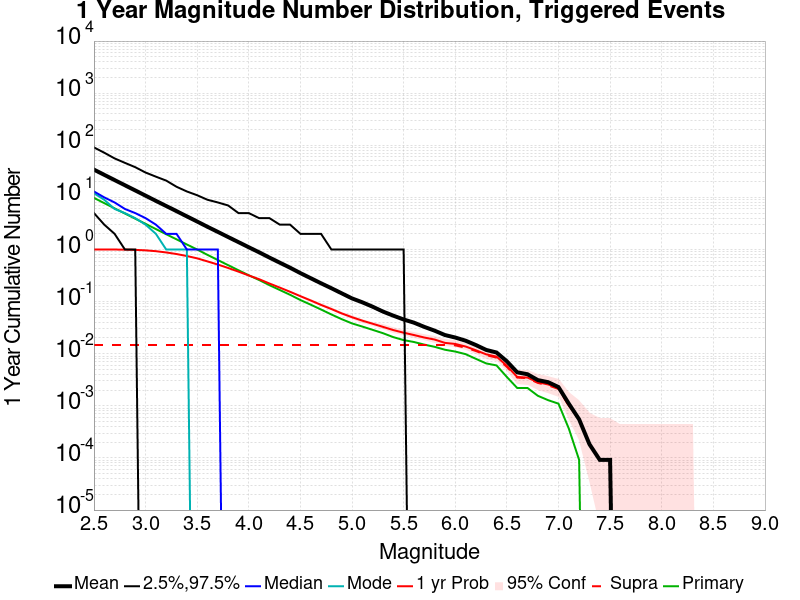

The data file committed next to this chart (first rows):
Mag, Mean, 2.5 %ile, 97.5 %ile, Median, Mode, 1 yr Probability, 1 yr Supra-Seis Prob, Primary Aftershocks Mean
2.5, 34.13, 5.0, 91.0, 13.0, 12.0, 1.0, 0.01468, 9.774
2.6, 27.09, 3.0, 72.0, 10.0, 9.0, 0.9998, 0.01468, 7.762
2.7, 21.51, 2.0, 56.0, 8.0, 6.0, 0.9986, 0.01468, 6.168
2.8, 17.1, 1.0, 46.0, 6.0, 5.0, 0.9946, 0.01468, 4.902
2.9, 13.61, 1.0, 38.0, 5.0, 4.0, 0.9837, 0.01468, 3.904
3.0, 10.8, 0.0, 30.0, 4.0, 3.0, 0.9638, 0.01468, 3.106
3.1, 8.58, 0.0, 25.0, 3.0, 2.0, 0.9285, 0.01468, 2.47
3.2, 6.838, 0.0, 21.0, 2.0, 1.0, 0.8781, 0.01468, 1.961
3.3, 5.448, 0.0, 16.0, 2.0, 1.0, 0.819, 0.01468, 1.567
3.4, 4.324, 0.0, 13.0, 1.0, 1.0, 0.7498, 0.01468, 1.249
3.5, 3.441, 0.0, 11.0, 1.0, 0.0, 0.6768, 0.01468, 0.9994
3.6, 2.727, 0.0, 9.0, 1.0, 0.0, 0.5909, 0.01468, 0.7883
3.7, 2.178, 0.0, 8.0, 1.0, 0.0, 0.5146, 0.01468, 0.6277
3.8, 1.735, 0.0, 7.0, 0.0, 0.0, 0.4419, 0.01468, 0.5008
3.9, 1.386, 0.0, 5.0, 0.0, 0.0, 0.3761, 0.01468, 0.3998
4.0, 1.104, 0.0, 5.0, 0.0, 0.0, 0.3175, 0.01468, 0.3204
4.1, 0.884, 0.0, 4.0, 0.0, 0.0, 0.2694, 0.01468, 0.2596
4.2, 0.7006, 0.0, 4.0, 0.0, 0.0, 0.2228, 0.01468, 0.2068
4.3, 0.5592, 0.0, 3.0, 0.0, 0.0, 0.1859, 0.01468, 0.1672
4.4, 0.4473, 0.0, 3.0, 0.0, 0.0, 0.1544, 0.01468, 0.1351
4.5, 0.3525, 0.0, 2.0, 0.0, 0.0, 0.1272, 0.01468, 0.1072
4.6, 0.2815, 0.0, 2.0, 0.0, 0.0, 0.1052, 0.01468, 0.08734
4.7, 0.2248, 0.0, 2.0, 0.0, 0.0, 0.08642, 0.01468, 0.07055
4.8, 0.1807, 0.0, 1.0, 0.0, 0.0, 0.07211, 0.01468, 0.0567
4.9, 0.1443, 0.0, 1.0, 0.0, 0.0, 0.05945, 0.01468, 0.04606
5.0, 0.1152, 0.0, 1.0, 0.0, 0.0, 0.05018, 0.01468, 0.03817
5.1, 0.09697, 0.0, 1.0, 0.0, 0.0, 0.04312, 0.01468, 0.03321
5.2, 0.07982, 0.0, 1.0, 0.0, 0.0, 0.03761, 0.01468, 0.02872
5.3, 0.0644, 0.0, 1.0, 0.0, 0.0, 0.03275, 0.01468, 0.02477
5.4, 0.05376, 0.0, 1.0, 0.0, 0.0, 0.02844, 0.01468, 0.02083
5.5, 0.04541, 0.0, 1.0, 0.0, 0.0, 0.02532, 0.01468, 0.01826
5.6, 0.03945, 0.0, 0.0, 0.0, 0.0, 0.02284, 0.01468, 0.01679
5.7, 0.03275, 0.0, 0.0, 0.0, 0.0, 0.02046, 0.01468, 0.01495
5.8, 0.02771, 0.0, 0.0, 0.0, 0.0, 0.01872, 0.01468, 0.01358
5.9, 0.02284, 0.0, 0.0, 0.0, 0.0, 0.01615, 0.01468, 0.01193
6.0, 0.02046, 0.0, 0.0, 0.0, 0.0, 0.01541, 0.0145, 0.01101
6.1, 0.0178, 0.0, 0.0, 0.0, 0.0, 0.01376, 0.01303, 0.009817
6.2, 0.01468, 0.0, 0.0, 0.0, 0.0, 0.01165, 0.01128, 0.007982
6.3, 0.01183, 0.0, 0.0, 0.0, 0.0, 0.009725, 0.009358, 0.006514
6.4, 0.01055, 0.0, 0.0, 0.0, 0.0, 0.008807, 0.00844, 0.005963
6.5, 0.007156, 0.0, 0.0, 0.0, 0.0, 0.005872, 0.005596, 0.003578
6.6, 0.004404, 0.0, 0.0, 0.0, 0.0, 0.003578, 0.003486, 0.002202
6.7, 0.004037, 0.0, 0.0, 0.0, 0.0, 0.003486, 0.003394, 0.002202
6.8, 0.003119, 0.0, 0.0, 0.0, 0.0, 0.002844, 0.002752, 0.00156
6.9, 0.002844, 0.0, 0.0, 0.0, 0.0, 0.002569, 0.002477, 0.001284
7.0, 0.002294, 0.0, 0.0, 0.0, 0.0, 0.002202, 0.00211, 0.001101
7.1, 0.001101, 0.0, 0.0, 0.0, 0.0, 0.001009, 0.001009, 3.6697247E-4
7.2, 5.5045873E-4, 0.0, 0.0, 0.0, 0.0, 5.5045873E-4, 5.5045873E-4, 9.174312E-5
7.3, 1.8348623E-4, 0.0, 0.0, 0.0, 0.0, 1.8348623E-4, 1.8348623E-4, 0.0
7.4, 9.174312E-5, 0.0, 0.0, 0.0, 0.0, 9.174312E-5, 9.174312E-5, 0.0
7.5, 9.174312E-5, 0.0, 0.0, 0.0, 0.0, 9.174312E-5, 9.174312E-5, 0.0
7.6, 0.0, 0.0, 0.0, 0.0, 0.0, 0.0, 0.0, 0.0
7.7, 0.0, 0.0, 0.0, 0.0, 0.0, 0.0, 0.0, 0.0
7.8, 0.0, 0.0, 0.0, 0.0, 0.0, 0.0, 0.0, 0.0
7.9, 0.0, 0.0, 0.0, 0.0, 0.0, 0.0, 0.0, 0.0
8.0, 0.0, 0.0, 0.0, 0.0, 0.0, 0.0, 0.0, 0.0
8.1, 0.0, 0.0, 0.0, 0.0, 0.0, 0.0, 0.0, 0.0
8.2, 0.0, 0.0, 0.0, 0.0, 0.0, 0.0, 0.0, 0.0
8.3, 0.0, 0.0, 0.0, 0.0, 0.0, 0.0, 0.0, 0.0
8.4, 0.0, 0.0, 0.0, 0.0, 0.0, 0.0, 0.0, 0.0
... 6 more rows
